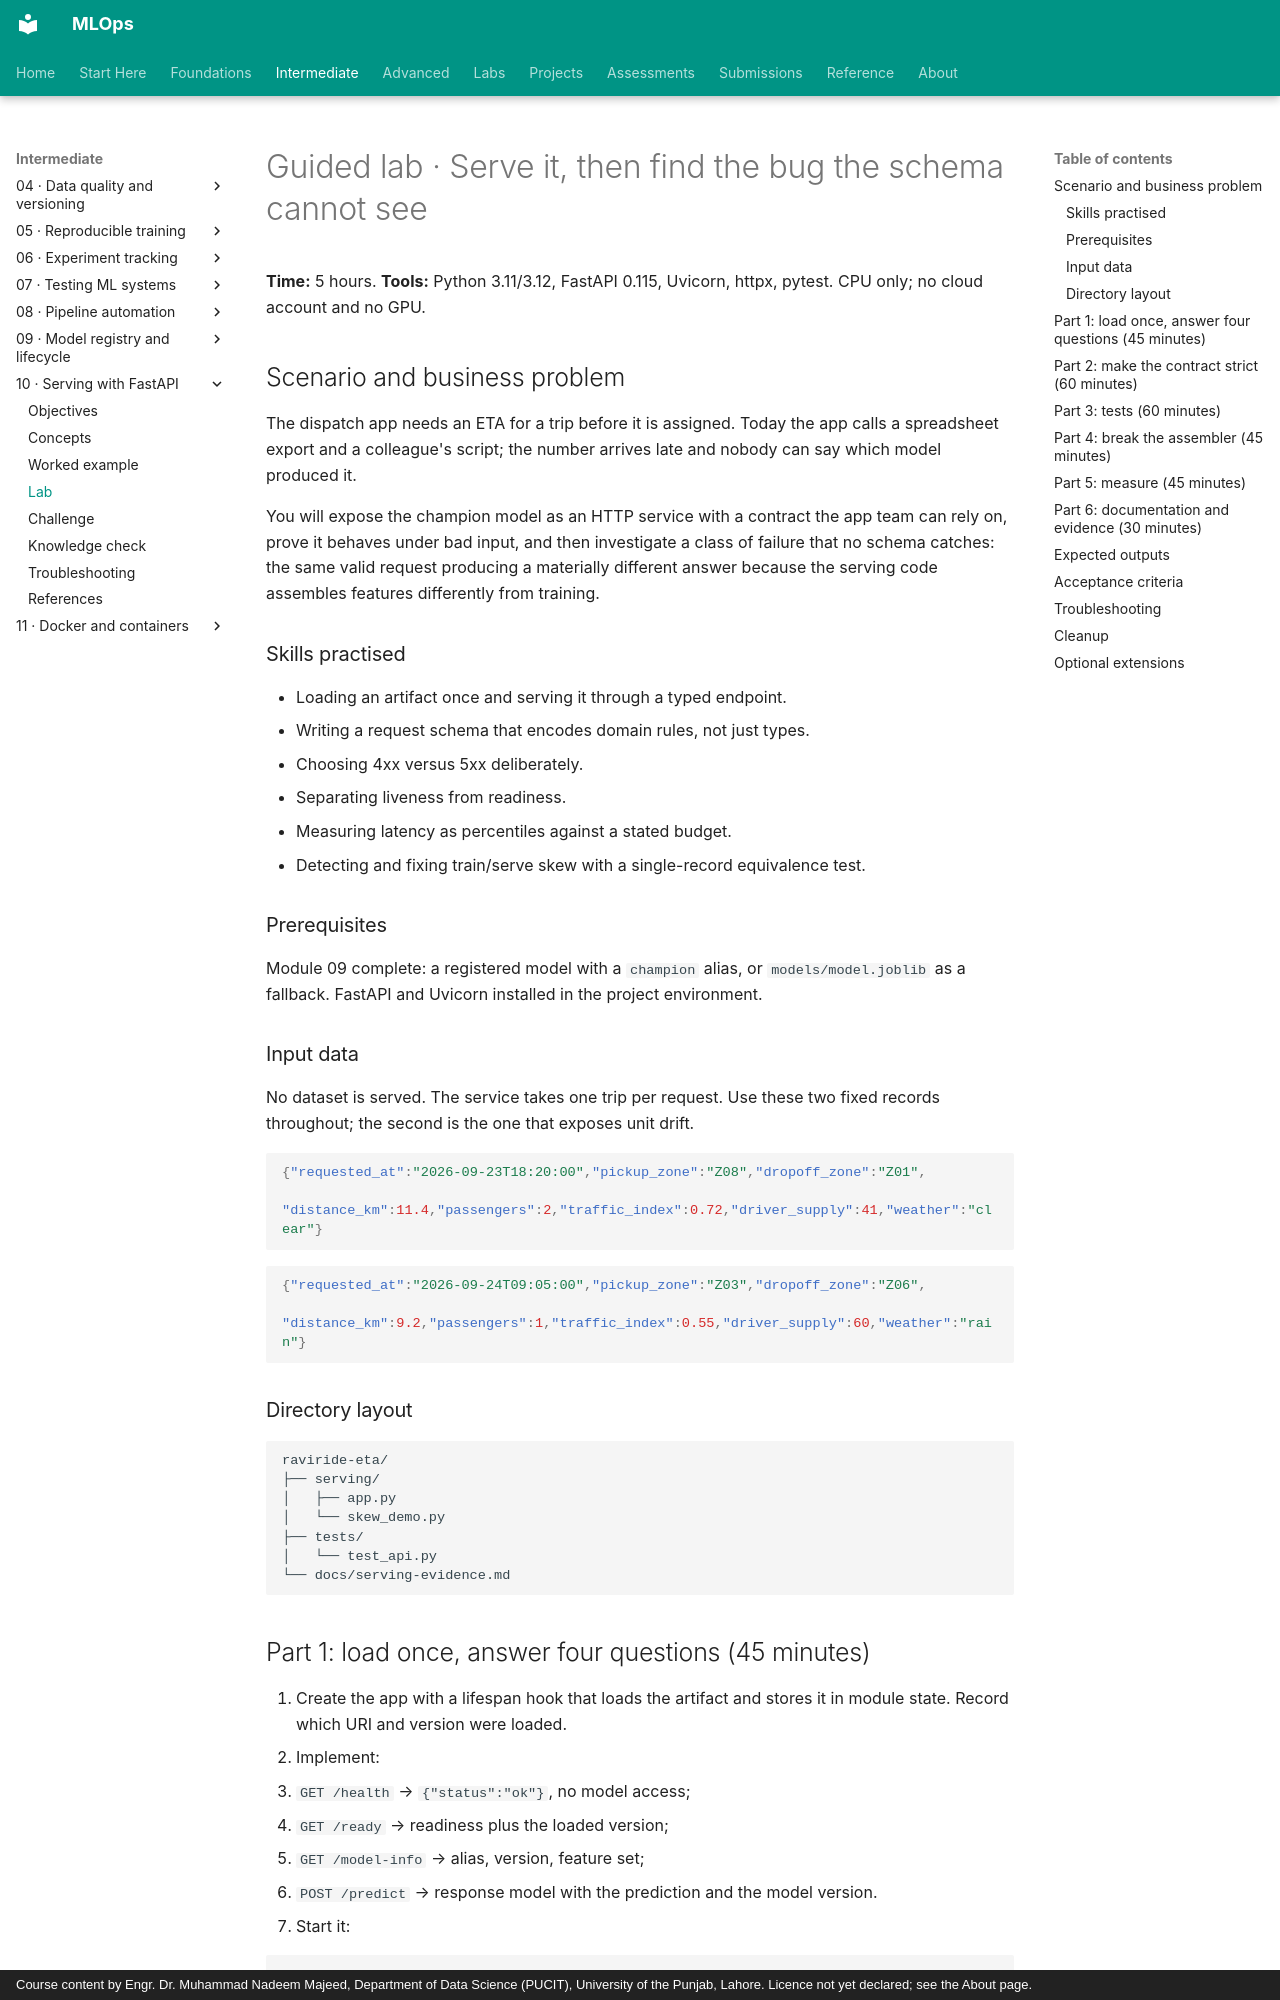

repository: nadeem-majeedch/MLOps · page: modules/10-model-serving/lab/index.html · generator: mkdocs · copyright: Course content by Engr. Dr. Muhammad Nadeem Majeed, Department of Data Science (PUCIT), University of the Punjab, Lahore. Licence not yet declared; see the About page.

# Guided lab · Serve it, then find the bug the schema cannot see

**Time:** 5 hours. **Tools:** Python 3.11/3.12, FastAPI 0.115, Uvicorn, httpx, pytest. CPU only; no cloud account and no GPU.

## Scenario and business problem

The dispatch app needs an ETA for a trip before it is assigned. Today the app calls a spreadsheet export and a colleague's script; the number arrives late and nobody can say which model produced it.

You will expose the champion model as an HTTP service with a contract the app team can rely on, prove it behaves under bad input, and then investigate a class of failure that no schema catches: the same valid request producing a materially different answer because the serving code assembles features differently from training.

### Skills practised

- Loading an artifact once and serving it through a typed endpoint.
- Writing a request schema that encodes domain rules, not just types.
- Choosing 4xx versus 5xx deliberately.
- Separating liveness from readiness.
- Measuring latency as percentiles against a stated budget.
- Detecting and fixing train/serve skew with a single-record equivalence test.

### Prerequisites

Module 09 complete: a registered model with a `champion` alias, or `models/model.joblib` as a fallback. FastAPI and Uvicorn installed in the project environment.

### Input data

No dataset is served. The service takes one trip per request. Use these two fixed records throughout; the second is the one that exposes unit drift.

```json
{"requested_at":"2026-09-23T18:20:00","pickup_zone":"Z08","dropoff_zone":"Z01",
 "distance_km":11.4,"passengers":2,"traffic_index":0.72,"driver_supply":41,"weather":"clear"}
```

```json
{"requested_at":"2026-09-24T09:05:00","pickup_zone":"Z03","dropoff_zone":"Z06",
 "distance_km":9.2,"passengers":1,"traffic_index":0.55,"driver_supply":60,"weather":"rain"}
```

### Directory layout

```text
raviride-eta/
├── serving/
│   ├── app.py
│   └── skew_demo.py
├── tests/
│   └── test_api.py
└── docs/serving-evidence.md
```

## Part 1: load once, answer four questions (45 minutes)

1. Create the app with a lifespan hook that loads the artifact and stores it in module state. Record which URI and version were loaded.
2. Implement:
   - `GET /health` → `{"status":"ok"}`, no model access;
   - `GET /ready` → readiness plus the loaded version;
   - `GET /model-info` → alias, version, feature set;
   - `POST /predict` → response model with the prediction and the model version.
3. Start it:

   ```powershell
   uvicorn serving.app:app --host 127.0.0.1 --port 8010
   ```

   **Checkpoint 1:** `/health` and `/ready` both answer; `/model-info` names the version you expect from Module 09. If it reports `local-file`, the registry alias was not found and the fallback was used — acceptable, but say so in your evidence.

*Recovery:* if start-up fails with `RESOURCE_DOES_NOT_EXIST`, the tracking URI inside the service differs from the one used to register. Use an absolute `file:` URI derived from the project root.
